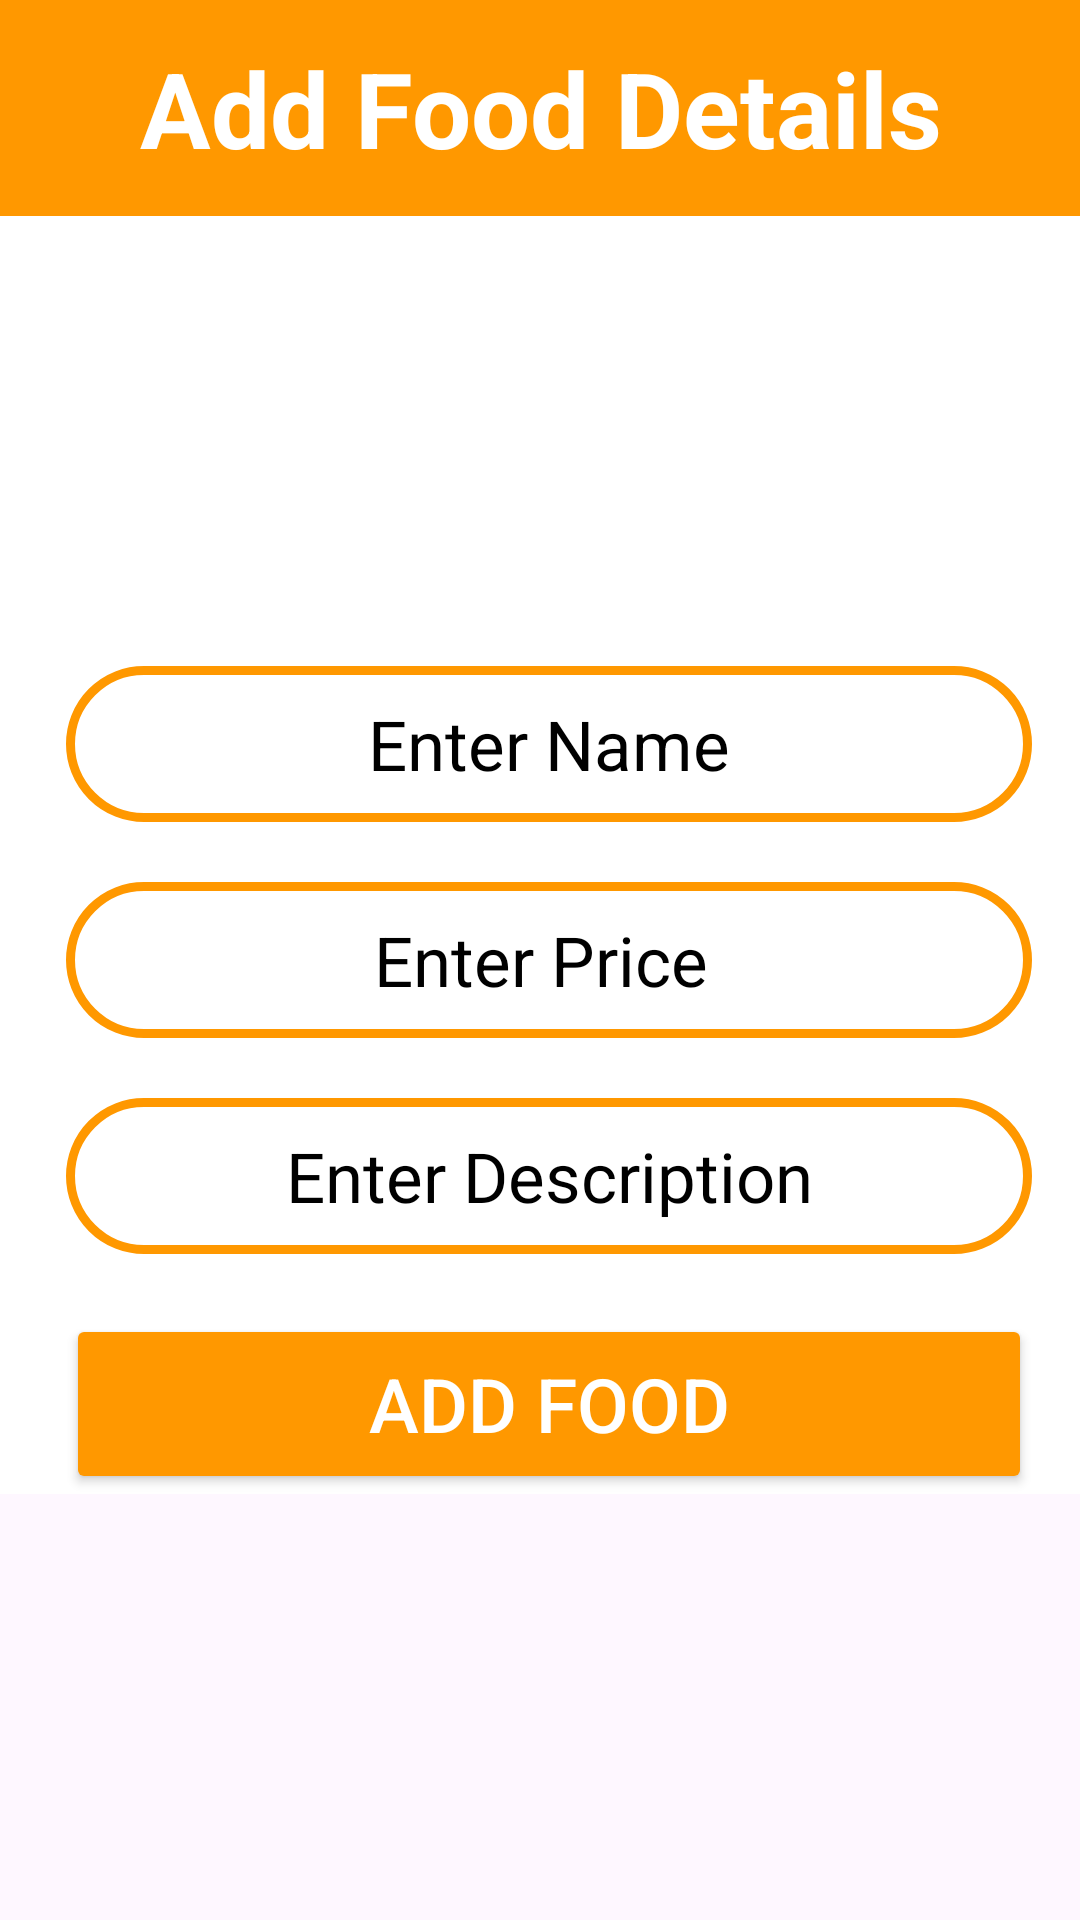

Produce the Android XML layout that renders to this screen, including the resource entries it uses.
<!-- AndroidManifest.xml: application theme Theme.Loginapp -->
<!-- res/layout/fragment_add.xml -->
<?xml version="1.0" encoding="utf-8"?>
<FrameLayout xmlns:android="http://schemas.android.com/apk/res/android"
    xmlns:app="http://schemas.android.com/apk/res-auto"
    xmlns:tools="http://schemas.android.com/tools"
    android:layout_width="match_parent"
    android:layout_height="match_parent"
    tools:context=".fragment_add">

    

    <LinearLayout
        android:layout_width="match_parent"
        android:layout_height="wrap_content"
        android:background="@color/white"
        android:orientation="vertical">

        <TextView
            android:id="@+id/textView"
            android:layout_width="match_parent"
            android:layout_height="72dp"
            android:background="@color/orange"
            android:gravity="center"
            android:text="@string/add_food_details"
            android:textColor="@color/white"
            android:textSize="35dp"
            android:textStyle="bold" />
        <Space
            android:layout_width="match_parent"
            android:layout_height="0dp" />
        <ImageView
            android:id="@+id/foodimage"
            android:layout_width="180dp"
            android:layout_height="130dp"
            android:layout_marginLeft="115dp"
            android:src="@drawable/baseline_add_photo_alternate_24"
            android:scaleType="fitXY"/>

        <EditText
            android:id="@+id/edtfoodname"
            android:layout_width="322dp"
            android:layout_height="52dp"
            android:layout_marginLeft="22dp"
            android:layout_marginTop="20dp"
            android:background="@drawable/search_bg"
            android:gravity="center"
            android:hint="Enter Name"
            android:textColor="@color/black"
            android:textColorHint="@color/black"
            android:textSize="23dp" />

        <EditText
            android:id="@+id/edtfoodprice"
            android:layout_width="322dp"
            android:layout_height="52dp"
            android:layout_marginLeft="22dp"
            android:layout_marginTop="20dp"
            android:background="@drawable/search_bg"
            android:gravity="center"
            android:hint="Enter Price "
            android:textColor="@color/black"
            android:textColorHint="@color/black"
            android:textSize="23dp" />

        <EditText
            android:id="@+id/edtfooddes"
            android:layout_width="322dp"
            android:layout_height="52dp"
            android:layout_marginLeft="22dp"
            android:layout_marginTop="20dp"
            android:background="@drawable/search_bg"
            android:gravity="center"
            android:hint="Enter Description"
            android:textColor="@color/black"
            android:textColorHint="@color/black"
            android:textSize="23dp" />


        <Button
            android:id="@+id/btnadd"
            android:layout_width="322dp"
            android:layout_height="60dp"
            android:layout_marginLeft="22dp"
            android:layout_marginTop="20dp"
            android:backgroundTint="@color/orange"
            android:gravity="center"
            android:text="Add Food"
            android:textColor="@color/white"
            android:textSize="25sp" />



    </LinearLayout>
</FrameLayout>
<!-- resources referenced by this layout -->
<resources>
  <color name="black">#FF000000</color>
  <color name="orange">#FF9800</color>
  <color name="white">#FFFFFFFF</color>
  <!-- drawable search_bg (drawable) -->
  <?xml version="1.0" encoding="utf-8"?>
  <shape xmlns:tools="http://schemas.android.com/tools"
      xmlns:android="http://schemas.android.com/apk/res/android"
      xmlns:stroke="http://schemas.android.com/aapt"
      tools:ignore="ExtraText">
  
      <stroke
          android:width="3dp"
          android:color="@color/orange"/>
      <corners android:radius="50dp"/>
  </shape>
  <string name="add_food_details">Add Food Details</string>
  <style name="Theme.Loginapp" parent="Base.Theme.Loginapp" />
  <style name="Base.Theme.Loginapp" parent="Theme.Material3.DayNight.NoActionBar">
          
          <item name="colorPrimary">@color/yourSelectedColor</item>
          <item name="colorPrimaryDark">@color/Black</item>
          <item name="colorAccent">@color/darkgray</item>
  
          
      </style>
  <color name="yourSelectedColor">#ff0000</color>
  <color name="Black">#000000</color>
  <color name="darkgray">#B2000000</color>
</resources>
